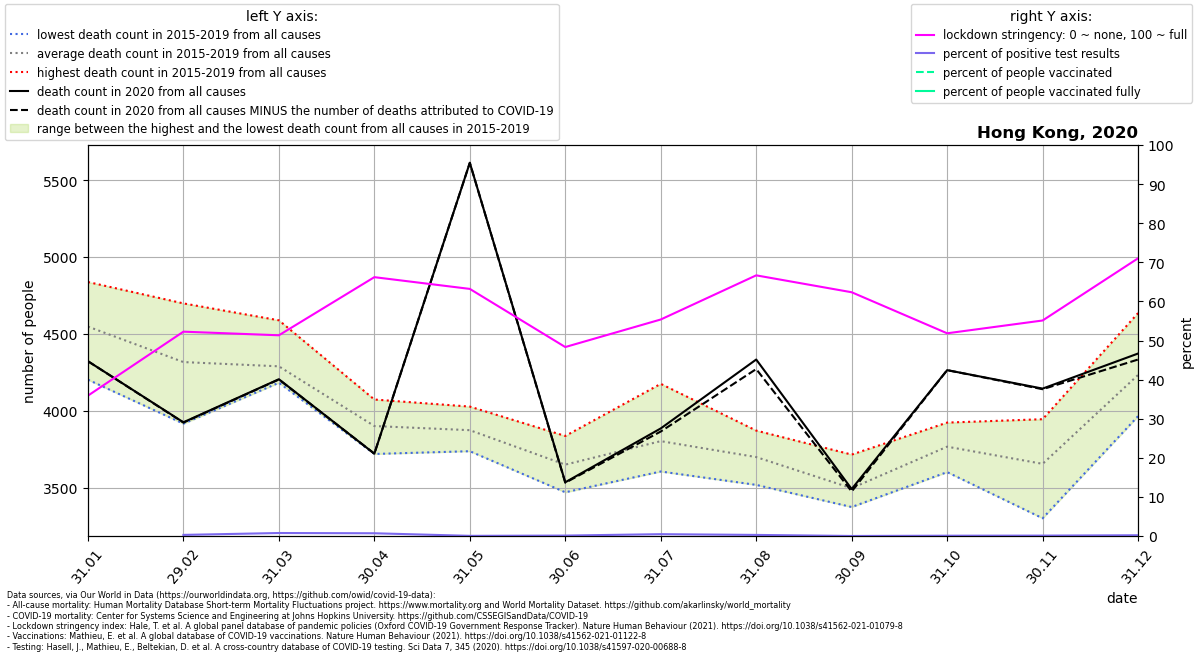

The data file committed next to this chart (first rows):
location, date, time, time_unit, deaths_2010_all_ages, deaths_2011_all_ages, deaths_2012_all_ages, deaths_2013_all_ages, deaths_2014_all_ages, deaths_2015_all_ages, deaths_2016_all_ages, deaths_2017_all_ages, deaths_2018_all_ages, deaths_2019_all_ages, deaths_2020_all_ages, deaths_2021_all_ages, new_deaths, new_cases_smoothed, new_tests_smoothed, stringency_index, people_vaccinated, people_fully_vaccinated, population, positive_test_percent
Hong Kong, 2020-01-31, 1, monthly, , , , , , 4838, 4316, 4203, 4607, 4777, 4323, 5511, 0.0, 1.286, , 35.9, , , 7496988, 
Hong Kong, 2020-02-29, 2, monthly, , , , , , 4329, 4699, 3917, 4660, 3982, 3926, 4306, 2.0, 2.7, 930.0, 52.27, , , 7496988, 0.2903
Hong Kong, 2020-03-31, 3, monthly, , , , , , 4197, 4589, 4183, 4264, 4216, 4206, 4231, 2.0, 15.53, 2013, 51.34, , , 7496988, 0.7717
Hong Kong, 2020-04-30, 4, monthly, , , , , , 3720, 4067, 3785, 3862, 4074, 3722, , 0.0, 15.6, 2203, 66.21, , , 7496988, 0.7084
Hong Kong, 2020-05-31, 5, monthly, , , , , , 3792, 3996, 3819, 3738, 4028, 5613, , 0.0, 1.152, 2402, 63.2, , , 7496988, 0.04796
Hong Kong, 2020-06-30, 6, monthly, , , , , , 3684, 3471, 3710, 3551, 3837, 3536, , 3.0, 4.119, 3524, 48.34, , , 7496988, 0.1169
Hong Kong, 2020-07-31, 7, monthly, , , , , , 3665, 3606, 4176, 3608, 3962, 3886, , 20.0, 54.62, 11483, 55.38, , , 7496988, 0.4757
Hong Kong, 2020-08-31, 8, monthly, , , , , , 3519, 3535, 3872, 3714, 3859, 4334, , 62.0, 60.55, 21262, 66.67, , , 7496988, 0.2848
Hong Kong, 2020-09-30, 9, monthly, , , , , , 3418, 3375, 3500, 3478, 3716, 3492, , 16.0, 10.07, 68137, 62.35, , , 7496988, 0.01478
Hong Kong, 2020-10-31, 10, monthly, , , , , , 3678, 3602, 3789, 3844, 3924, 4265, , 0.0, 7.802, 9421, 51.85, , , 7496988, 0.08281
Hong Kong, 2020-11-30, 11, monthly, , , , , , 3302, 3643, 3605, 3783, 3946, 4145, , 4.0, 24.46, 22256, 55.12, , , 7496988, 0.1099
Hong Kong, 2020-12-31, 12, monthly, , , , , , 3966, 4006, 4270, 4291, 4636, 4373, , 39.0, 84.53, 42581, 71.03, , , 7496988, 0.1985
